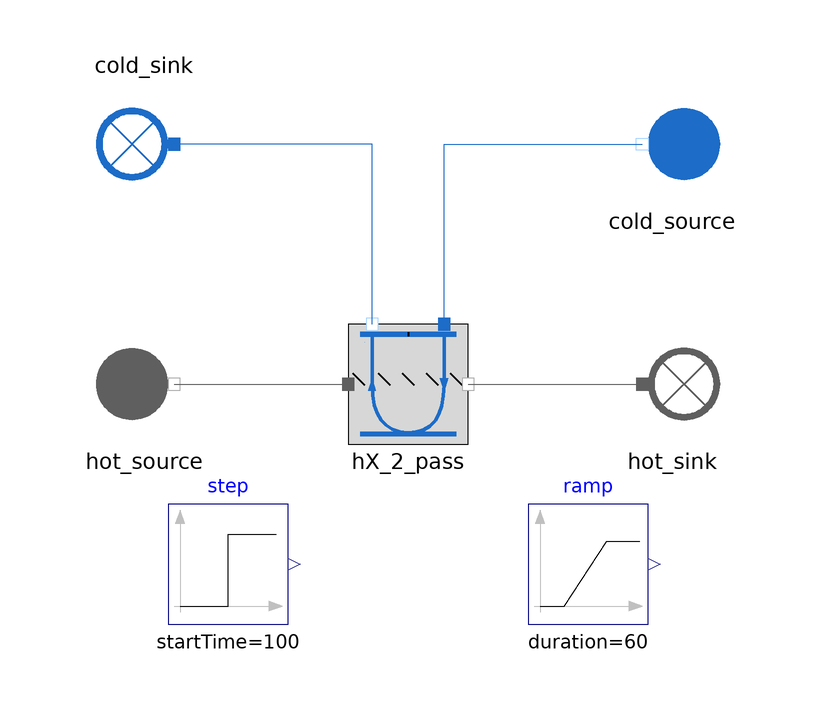

The component connection diagram of the Modelica model below, drawn from its own Placement and Line annotations.

model HX_2_pass_Test
  import MetroscopeModelingLibrary.Utilities.Units;
  import MetroscopeModelingLibrary.Utilities.Units.Inputs;

    // Boundary conditions
  input Real P_hot_source(start = 1, min = 0, nominal = 1) "barA";
  input Real Q_hot_source(start = 658.695) "kg/s";
  input Utilities.Units.Temperature T_hot_source(start = 633.7) "degC";

  input Real P_cold_source(start = 121.2, min = 1.5, nominal = 100) "barA";
  input Utilities.Units.MassFlowRate Q_cold_source(start = 84.06) "kg/s";
  input Real T_cold_source(start = 498.8, min = 130, nominal = 150) "degC";

  FlueGases.BoundaryConditions.Source hot_source annotation (Placement(transformation(extent={{-54,-10},{-34,10}})));
  FlueGases.BoundaryConditions.Sink hot_sink annotation (Placement(transformation(extent={{34,-10},{54,10}})));
  Modelica.Blocks.Sources.Step step(height=100, startTime=100) annotation (Placement(transformation(extent={{-40,-40},{-20,-20}})));
  Modelica.Blocks.Sources.Ramp ramp(
    height=-20,
    duration=60,
    startTime=300) annotation (Placement(transformation(extent={{20,-40},{40,-20}})));
  HeatExchangers.Multiple_pass_HX.HX_2_pass hX_2_pass annotation (Placement(transformation(extent={{-10,-10},{10,10}})));
  WaterSteam.BoundaryConditions.Sink cold_sink annotation (Placement(transformation(extent={{-10,-10},{10,10}},
        rotation=180,
        origin={-44,40})));
  WaterSteam.BoundaryConditions.Source cold_source annotation (Placement(transformation(
        extent={{10,-10},{-10,10}},
        rotation=0,
        origin={44,40})));
equation
  hot_source.Xi_out = {0.7481,0.1392,0.0525,0.0601,0.0};
  hot_source.P_out = P_hot_source*1e5;
  hot_source.T_out = T_hot_source + 273.15 + ramp.y;
  hot_source.Q_out = - Q_hot_source + step.y;

  cold_source.P_out = P_cold_source*1e5;
  cold_source.T_out = 273.15 + T_cold_source;
  cold_source.Q_out = - Q_cold_source;

  connect(hot_source.C_out, hX_2_pass.fg_inlet) annotation (Line(points={{-39,0},{-10,0}}, color={95,95,95}));
  connect(hX_2_pass.fg_outlet, hot_sink.C_in) annotation (Line(points={{10,0},{39,0}}, color={95,95,95}));
  connect(hX_2_pass.inlet, cold_source.C_out) annotation (Line(points={{6,10},{6,40},{39,40}}, color={28,108,200}));
  connect(hX_2_pass.outlet, cold_sink.C_in) annotation (Line(points={{-6,10},{-6,40},{-39,40}}, color={28,108,200}));
  annotation (Icon(coordinateSystem(preserveAspectRatio=false), graphics={
        Ellipse(lineColor={0,140,72},
                fillColor={255,255,255},
                fillPattern=FillPattern.Solid,
                extent={{-100,-100},{100,100}}),
        Polygon(lineColor={0,140,72},
                fillColor={0,140,72},
                pattern=LinePattern.None,
                fillPattern=FillPattern.Solid,
                points={{-28,64},{72,4},{-28,-56},{-28,64}})}),  Diagram(coordinateSystem(preserveAspectRatio=false, extent={{-60,-60},{60,60}})),
    experiment(
      StopTime=500,
      __Dymola_NumberOfIntervals=1000,
      __Dymola_Algorithm="Dassl"));
end HX_2_pass_Test;